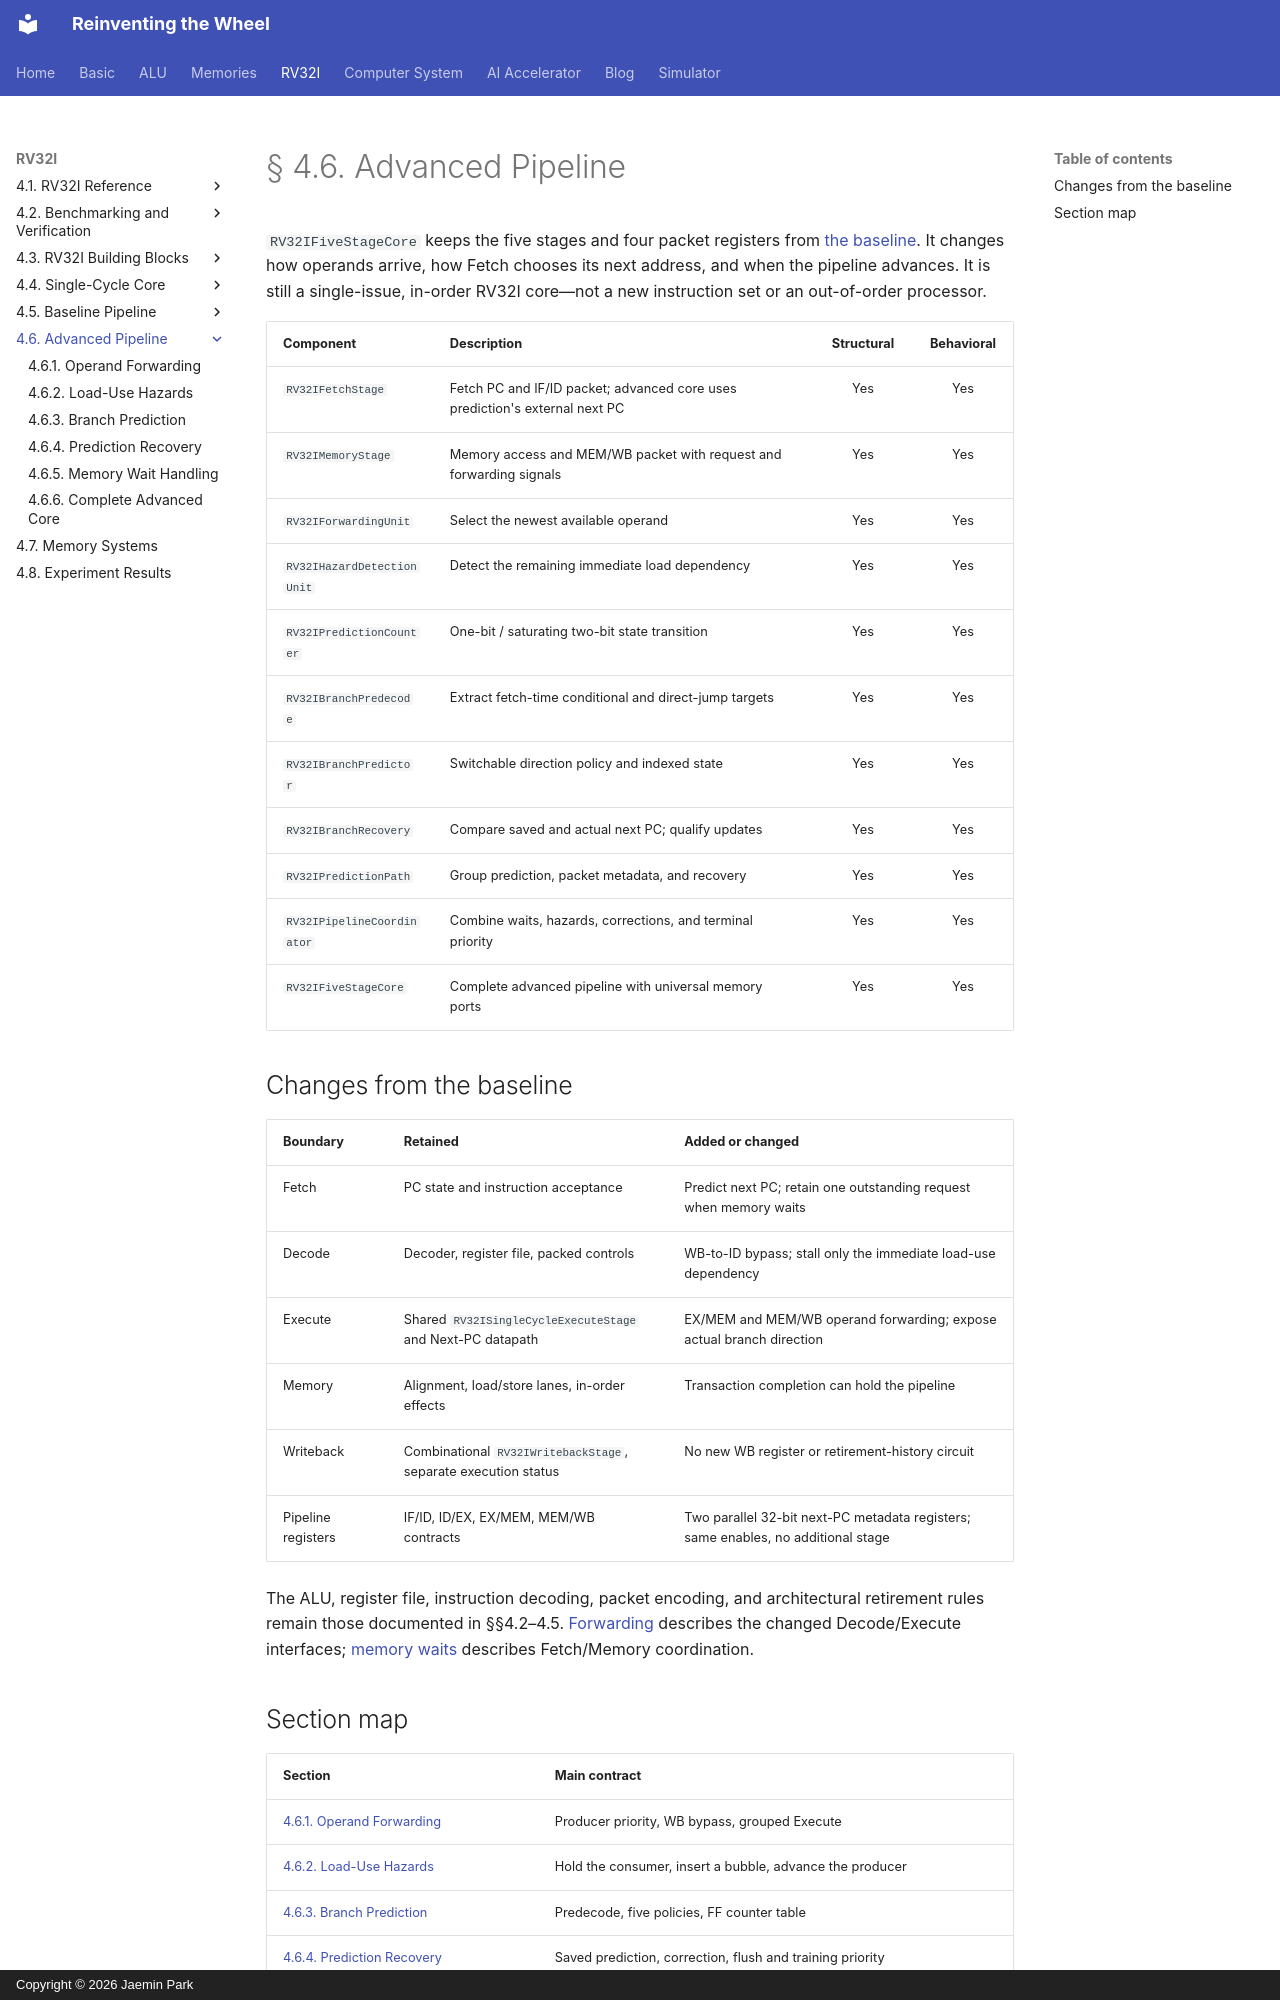

repository: arnold518/reinventing-the-wheel · page: rv32i/4.6/index.html · generator: mkdocs · copyright: Copyright © 2026 Jaemin Park

# § 4.6. Advanced Pipeline

`RV32IFiveStageCore` keeps the five stages and four packet registers from [the baseline](../4.5/index.md). It changes how operands arrive, how Fetch chooses its next address, and when the pipeline advances. It is still a single-issue, in-order RV32I core—not a new instruction set or an out-of-order processor.

| Component | Description | Structural | Behavioral |
| --- | --- | :---: | :---: |
| `RV32IFetchStage` | Fetch PC and IF/ID packet; advanced core uses prediction's external next PC | Yes | Yes |
| `RV32IMemoryStage` | Memory access and MEM/WB packet with request and forwarding signals | Yes | Yes |
| `RV32IForwardingUnit` | Select the newest available operand | Yes | Yes |
| `RV32IHazardDetectionUnit` | Detect the remaining immediate load dependency | Yes | Yes |
| `RV32IPredictionCounter` | One-bit / saturating two-bit state transition | Yes | Yes |
| `RV32IBranchPredecode` | Extract fetch-time conditional and direct-jump targets | Yes | Yes |
| `RV32IBranchPredictor` | Switchable direction policy and indexed state | Yes | Yes |
| `RV32IBranchRecovery` | Compare saved and actual next PC; qualify updates | Yes | Yes |
| `RV32IPredictionPath` | Group prediction, packet metadata, and recovery | Yes | Yes |
| `RV32IPipelineCoordinator` | Combine waits, hazards, corrections, and terminal priority | Yes | Yes |
| `RV32IFiveStageCore` | Complete advanced pipeline with universal memory ports | Yes | Yes |

## Changes from the baseline

| Boundary | Retained | Added or changed |
| --- | --- | --- |
| Fetch | PC state and instruction acceptance | Predict next PC; retain one outstanding request when memory waits |
| Decode | Decoder, register file, packed controls | WB-to-ID bypass; stall only the immediate load-use dependency |
| Execute | Shared `RV32ISingleCycleExecuteStage` and Next-PC datapath | EX/MEM and MEM/WB operand forwarding; expose actual branch direction |
| Memory | Alignment, load/store lanes, in-order effects | Transaction completion can hold the pipeline |
| Writeback | Combinational `RV32IWritebackStage`, separate execution status | No new WB register or retirement-history circuit |
| Pipeline registers | IF/ID, ID/EX, EX/MEM, MEM/WB contracts | Two parallel 32-bit next-PC metadata registers; same enables, no additional stage |

The ALU, register file, instruction decoding, packet encoding, and architectural retirement rules remain those documented in §§4.2–4.5. [Forwarding](forwarding.md) describes the changed Decode/Execute interfaces; [memory waits](memory-waits.md) describes Fetch/Memory coordination.

<!-- diagram: advanced-prediction -->
